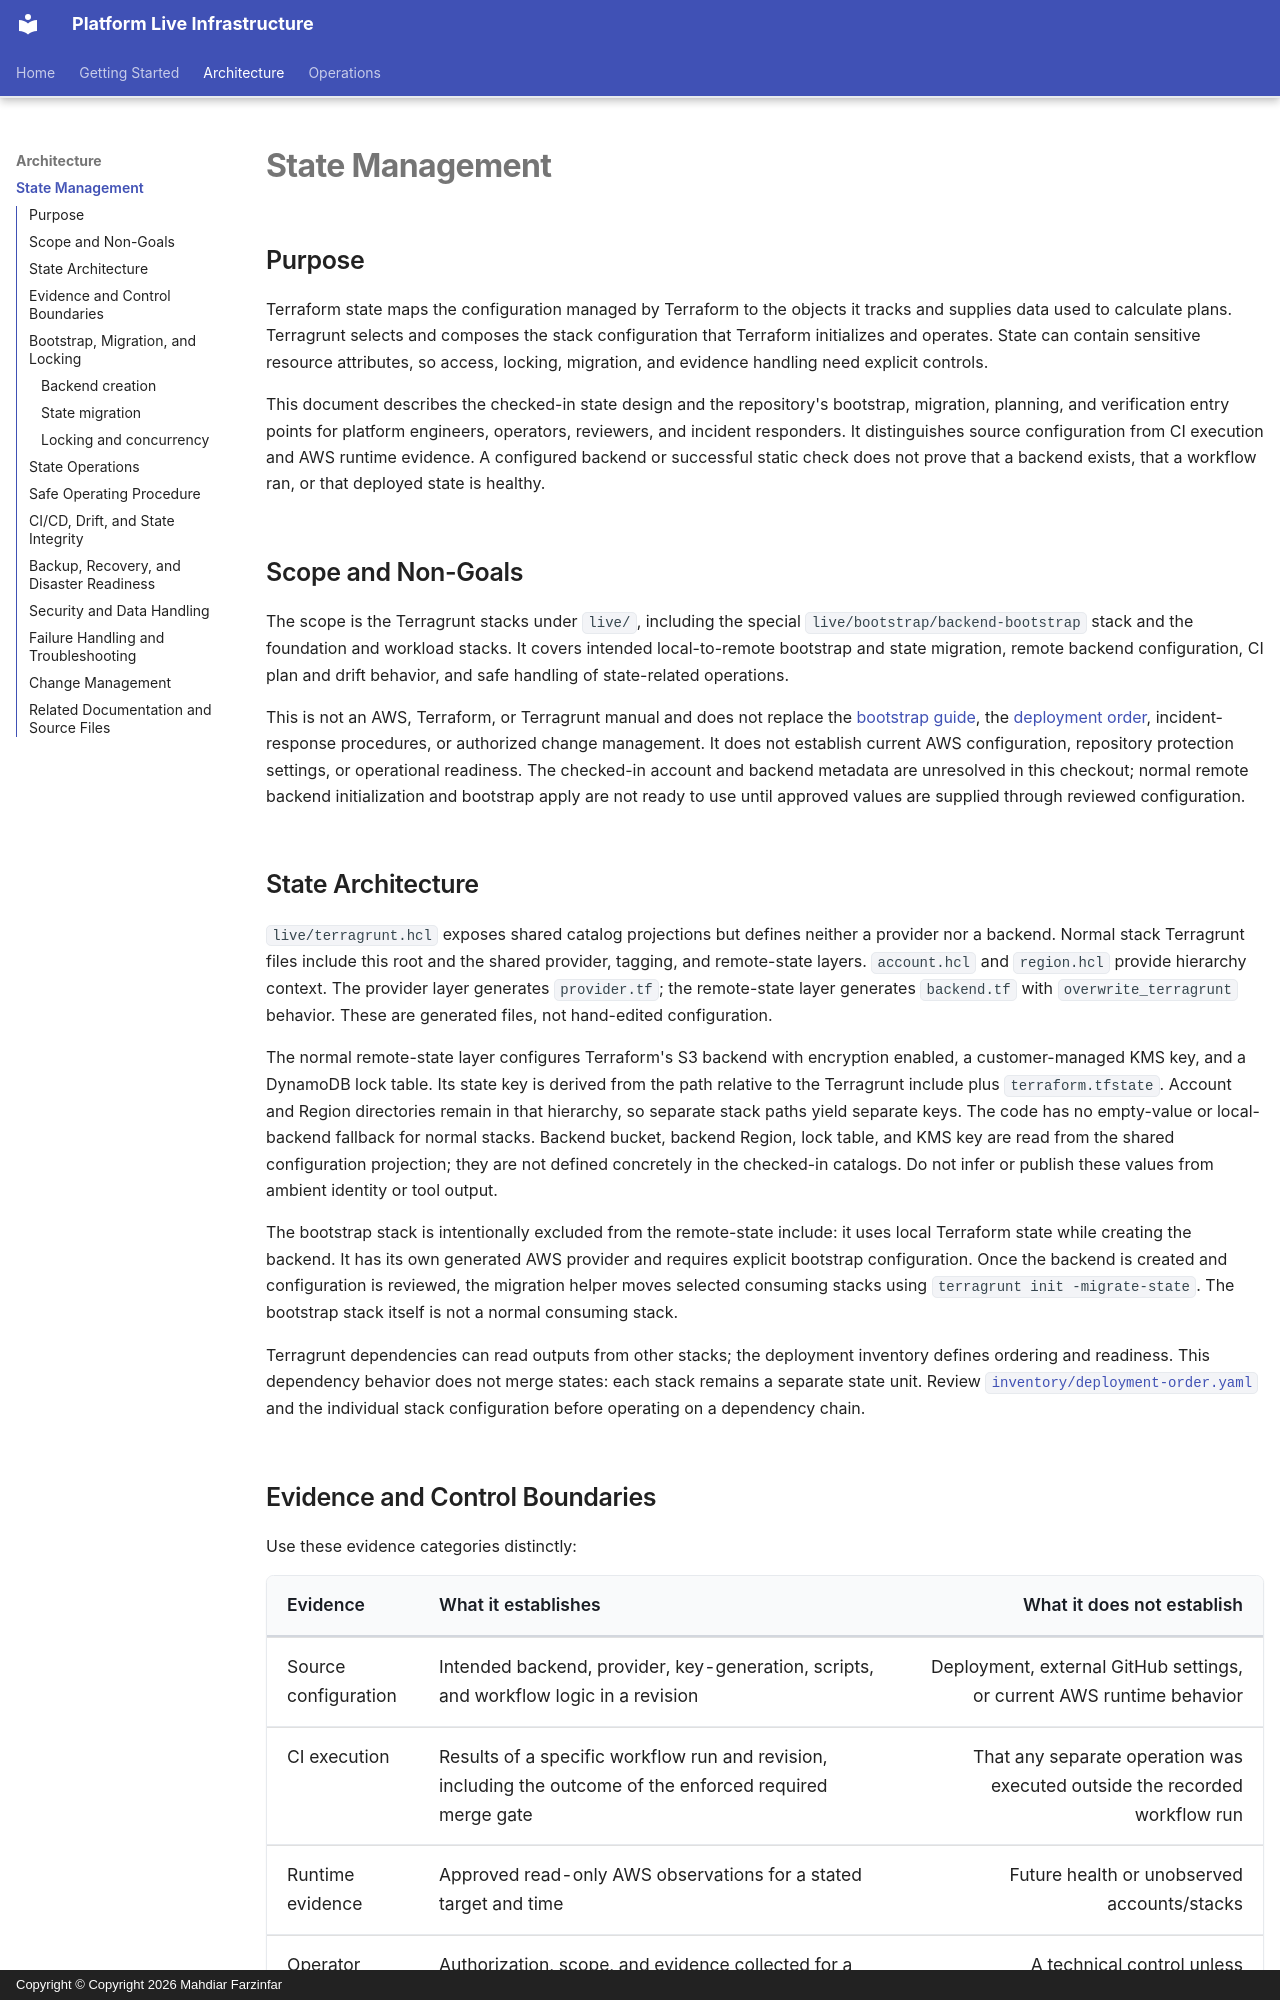

repository: Mahdiar-Farzinfar/platform-live-infra · page: state-management/index.html · generator: mkdocs · copyright: Copyright © Copyright 2026 Mahdiar Farzinfar

# State Management

## Purpose

Terraform state maps the configuration managed by Terraform to the objects it
tracks and supplies data used to calculate plans. Terragrunt selects and
composes the stack configuration that Terraform initializes and operates.
State can contain sensitive resource attributes, so access, locking, migration,
and evidence handling need explicit controls.

This document describes the checked-in state design and the repository's
bootstrap, migration, planning, and verification entry points for platform
engineers, operators, reviewers, and incident responders. It distinguishes
source configuration from CI execution and AWS runtime evidence. A configured
backend or successful static check does not prove that a backend exists, that a
workflow ran, or that deployed state is healthy.

## Scope and Non-Goals

The scope is the Terragrunt stacks under `live/`, including the special
`live/bootstrap/backend-bootstrap` stack and the foundation and workload
stacks. It covers intended local-to-remote bootstrap and state migration,
remote backend configuration, CI plan and drift behavior, and safe handling of
state-related operations.

This is not an AWS, Terraform, or Terragrunt manual and does not replace the
[bootstrap guide](bootstrap.md), the [deployment order](deployment-order.md),
incident-response procedures, or authorized change management. It does not
establish current AWS configuration, repository protection settings, or
operational readiness. The checked-in account and backend metadata are
unresolved in this checkout; normal remote backend initialization and bootstrap
apply are not ready to use until approved values are supplied through reviewed
configuration.

## State Architecture

`live/terragrunt.hcl` exposes shared catalog projections but defines neither a
provider nor a backend. Normal stack Terragrunt files include this root and
the shared provider, tagging, and remote-state layers. `account.hcl` and
`region.hcl` provide hierarchy context. The provider layer generates
`provider.tf`; the remote-state layer generates `backend.tf` with
`overwrite_terragrunt` behavior. These are generated files, not hand-edited
configuration.

The normal remote-state layer configures Terraform's S3 backend with
encryption enabled, a customer-managed KMS key, and a DynamoDB lock table. Its
state key is derived from the path relative to the Terragrunt include plus
`terraform.tfstate`. Account and Region directories remain in that hierarchy,
so separate stack paths yield separate keys. The code has no empty-value or
local-backend fallback for normal stacks. Backend bucket, backend Region, lock
table, and KMS key are read from the shared configuration projection; they are
not defined concretely in the checked-in catalogs. Do not infer or publish
these values from ambient identity or tool output.

The bootstrap stack is intentionally excluded from the remote-state include:
it uses local Terraform state while creating the backend. It has its own
generated AWS provider and requires explicit bootstrap configuration. Once the
backend is created and configuration is reviewed, the migration helper moves
selected consuming stacks using `terragrunt init -migrate-state`. The
bootstrap stack itself is not a normal consuming stack.

Terragrunt dependencies can read outputs from other stacks; the deployment
inventory defines ordering and readiness. This dependency behavior does not
merge states: each stack remains a separate state unit. Review
[`inventory/deployment-order.yaml`](https://github.com/Mahdiar-Farzinfar/platform-live-infra/blob/main/inventory/deployment-order.yaml) and
the individual stack configuration before operating on a dependency chain.

## Evidence and Control Boundaries

Use these evidence categories distinctly:

| Evidence | What it establishes | What it does not establish |
| --- | --- | --- |
| Source configuration | Intended backend, provider, key-generation, scripts, and workflow logic in a revision | Deployment, external GitHub settings, or current AWS runtime behavior |
| CI execution | Results of a specific workflow run and revision, including the outcome of the enforced required merge gate | That any separate operation was executed outside the recorded workflow run |
| Runtime evidence | Approved read-only AWS observations for a stated target and time | Future health or unobserved accounts/stacks |
| Operator record | Authorization, scope, and evidence collected for a maintenance action | A technical control unless independently implemented and verified |

The migration helper inspects backend metadata and checks the result of
`state pull`; this is evidence about that migration run, not a general backup or
disaster-recovery guarantee.

## Bootstrap, Migration, and Locking
